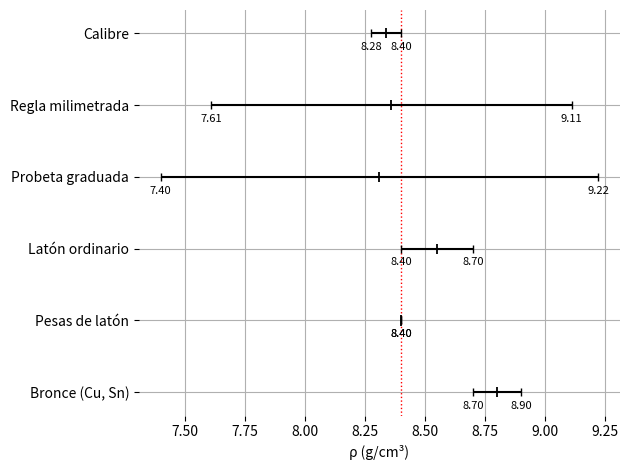

This figure's Python source:
import matplotlib.pyplot as plt

data = [
    {"nombre": "Bronce (Cu, Sn)", "min": 8.7, "max": 8.9},
    {"nombre": "Pesas de latón", "min": 8.4, "max": 8.4},
    {"nombre": "Latón ordinario", "min": 8.4, "max": 8.7},
    {"nombre": "Probeta graduada", "min": 7.4, "max": 9.22},
    {"nombre": "Regla milimetrada", "min": 7.61, "max": 9.11},
    {"nombre": "Calibre", "min": 8.275, "max": 8.40},
]

spacing = 1
y_pos = [i * spacing for i in range(len(data))]

labels = [d["nombre"] for d in data]
centers = [(d["min"] + d["max"]) / 2 for d in data]
errors = [(d["max"] - d["min"]) / 2 for d in data]

fig, ax = plt.subplots()

ax.errorbar(
    centers,
    y_pos,
    xerr=errors,
    fmt='none',
    ecolor='black',
    capsize=3
)

half_height = spacing * 0.07
for y, c in zip(y_pos, centers):
    ax.vlines(c, y - half_height, y + half_height, color='black', linewidth=1.3)

label_offset = spacing * 0.12
for y, d in zip(y_pos, data):
    ax.text(d["min"], y - label_offset, f'{d["min"]:.2f}',
            ha='center', va='top', fontsize=8)
    ax.text(d["max"], y - label_offset, f'{d["max"]:.2f}',
            ha='center', va='top', fontsize=8)

ax.axvline(8.40, color='red', linestyle='dotted', linewidth=1, zorder=0)

ax.set_yticks(y_pos)
ax.set_yticklabels(labels)
ax.set_xlabel("ρ (g/cm³)")

for spine in ax.spines.values():
    spine.set_visible(False)

ax.grid(True)

plt.tight_layout()
plt.savefig("grafico-intervalos.pdf", dpi=150)
plt.show()

# env/bin/python grafico-intervalos.py
